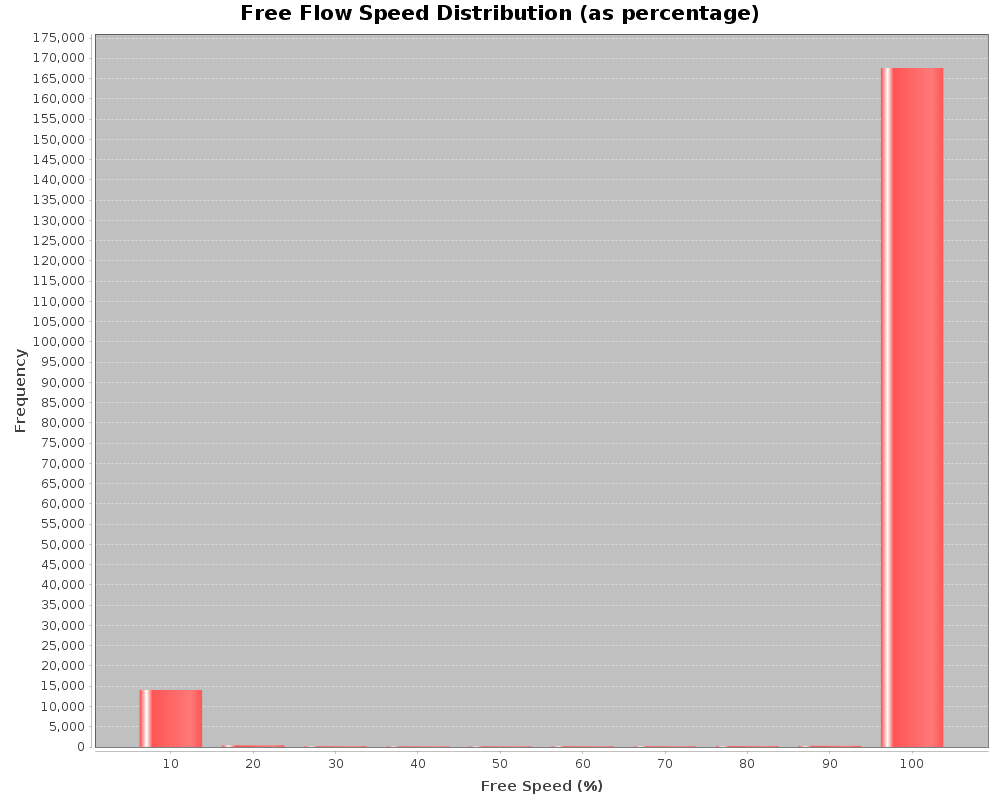

The file beside this chart, header and first rows:
linkEfficiencyInPercentage, linkEfficiencyRounded, numberOfLinks
0.2541, 0, 1
0.1325, 0, 1
0.5158, 1, 1
0.801, 1, 1
17.76, 18, 1
1.438, 1, 1
0.04575, 0, 1
1.464, 1, 1
0.676, 1, 1
1.034, 1, 1
0.3979, 0, 1
0.6087, 1, 1
0.2267, 0, 1
42.04, 42, 1
1.016, 1, 1
0.3355, 0, 1
0.4642, 0, 1
0.01782, 0, 1
2.922, 3, 1
12.97, 13, 1
96.01, 96, 1
0.2366, 0, 1
0.3316, 0, 1
0.7294, 1, 1
1.091, 1, 1
1.043, 1, 1
0.6029, 1, 1
0.2079, 0, 1
0.2374, 0, 1
0.2329, 0, 1
0.8504, 1, 1
0.2544, 0, 1
10.07, 10, 1
1.32, 1, 1
37.86, 38, 1
0.2902, 0, 1
0.9202, 1, 1
0.383, 0, 2
23.98, 24, 1
83.56, 84, 1
0.2704, 0, 1
0.02739, 0, 2
0.2501, 0, 1
0.3821, 0, 1
56.32, 56, 1
0.7939, 1, 1
19.62, 20, 1
10.13, 10, 1
1.153, 1, 1
4.069, 4, 1
0.4892, 0, 1
0.06412, 0, 1
1.246, 1, 1
0.4344, 0, 1
0.5698, 1, 1
4.123, 4, 1
0.2219, 0, 1
83.93, 84, 1
0.4073, 0, 1
0.06799, 0, 1
... 17,956 more rows
